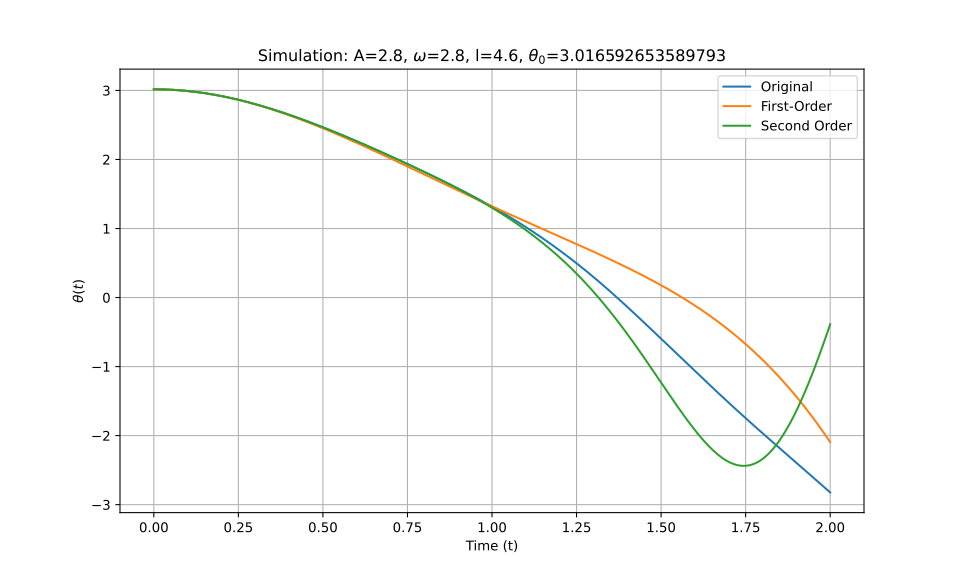

The table this chart was drawn from, first rows:
t_eval, Equation_1, Equation_2, Equation_3
0.0, 3.017, 3.017, 3.017
0.002002, 3.017, 3.017, 3.017
0.004004, 3.017, 3.017, 3.017
0.006006, 3.017, 3.017, 3.017
0.008008, 3.016, 3.016, 3.016
0.01001, 3.016, 3.016, 3.016
0.01201, 3.016, 3.016, 3.016
0.01401, 3.016, 3.016, 3.016
0.01602, 3.016, 3.016, 3.016
0.01802, 3.016, 3.016, 3.016
0.02002, 3.016, 3.016, 3.016
0.02202, 3.015, 3.015, 3.015
0.02402, 3.015, 3.015, 3.015
0.02603, 3.015, 3.015, 3.015
0.02803, 3.015, 3.015, 3.015
0.03003, 3.014, 3.014, 3.014
0.03203, 3.014, 3.014, 3.014
0.03403, 3.014, 3.014, 3.014
0.03604, 3.013, 3.013, 3.013
0.03804, 3.013, 3.013, 3.013
0.04004, 3.013, 3.013, 3.013
0.04204, 3.012, 3.012, 3.012
0.04404, 3.012, 3.012, 3.012
0.04605, 3.011, 3.011, 3.011
0.04805, 3.011, 3.011, 3.011
0.05005, 3.01, 3.01, 3.01
0.05205, 3.01, 3.01, 3.01
0.05405, 3.009, 3.009, 3.009
0.05606, 3.009, 3.009, 3.009
0.05806, 3.008, 3.008, 3.008
0.06006, 3.008, 3.008, 3.008
0.06206, 3.007, 3.007, 3.007
0.06406, 3.006, 3.006, 3.006
0.06607, 3.006, 3.006, 3.006
0.06807, 3.005, 3.005, 3.005
0.07007, 3.004, 3.004, 3.004
0.07207, 3.004, 3.004, 3.004
0.07407, 3.003, 3.003, 3.003
0.07608, 3.002, 3.002, 3.002
0.07808, 3.001, 3.001, 3.001
0.08008, 3.001, 3, 3.001
0.08208, 3, 3, 3
0.08408, 2.999, 2.999, 2.999
0.08609, 2.998, 2.998, 2.998
0.08809, 2.997, 2.997, 2.997
0.09009, 2.996, 2.996, 2.996
0.09209, 2.995, 2.995, 2.995
0.09409, 2.995, 2.994, 2.995
0.0961, 2.994, 2.993, 2.994
0.0981, 2.993, 2.992, 2.993
0.1001, 2.992, 2.991, 2.992
0.1021, 2.991, 2.99, 2.991
0.1041, 2.99, 2.989, 2.99
0.1061, 2.989, 2.988, 2.989
0.1081, 2.988, 2.987, 2.988
0.1101, 2.986, 2.986, 2.986
0.1121, 2.985, 2.985, 2.985
0.1141, 2.984, 2.984, 2.984
0.1161, 2.983, 2.983, 2.983
0.1181, 2.982, 2.982, 2.982
... 940 more rows
